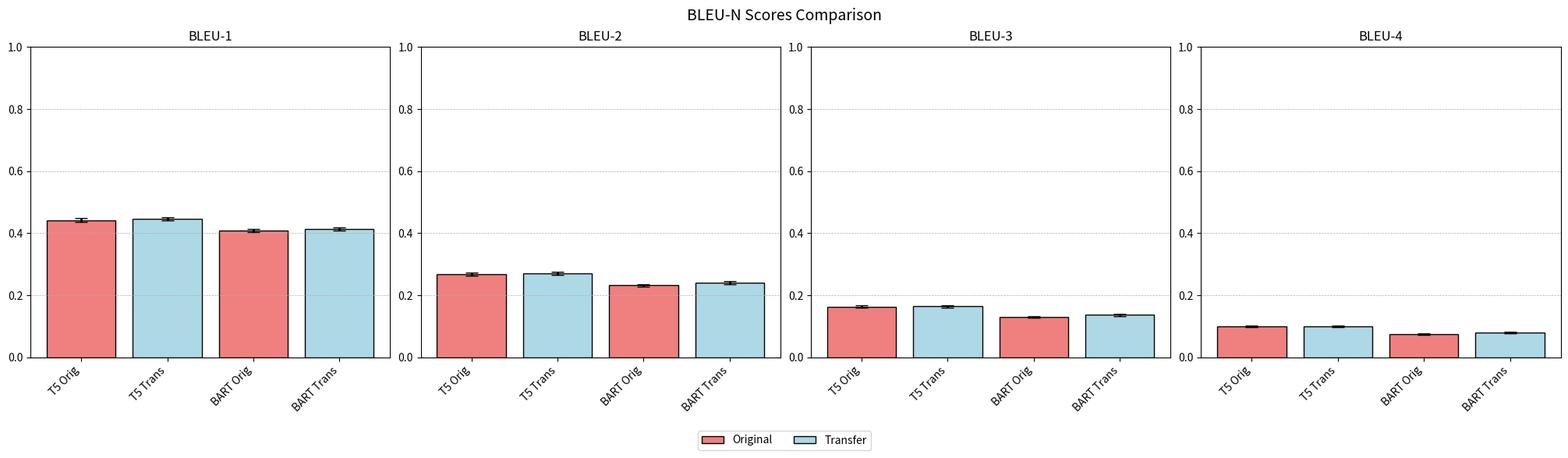
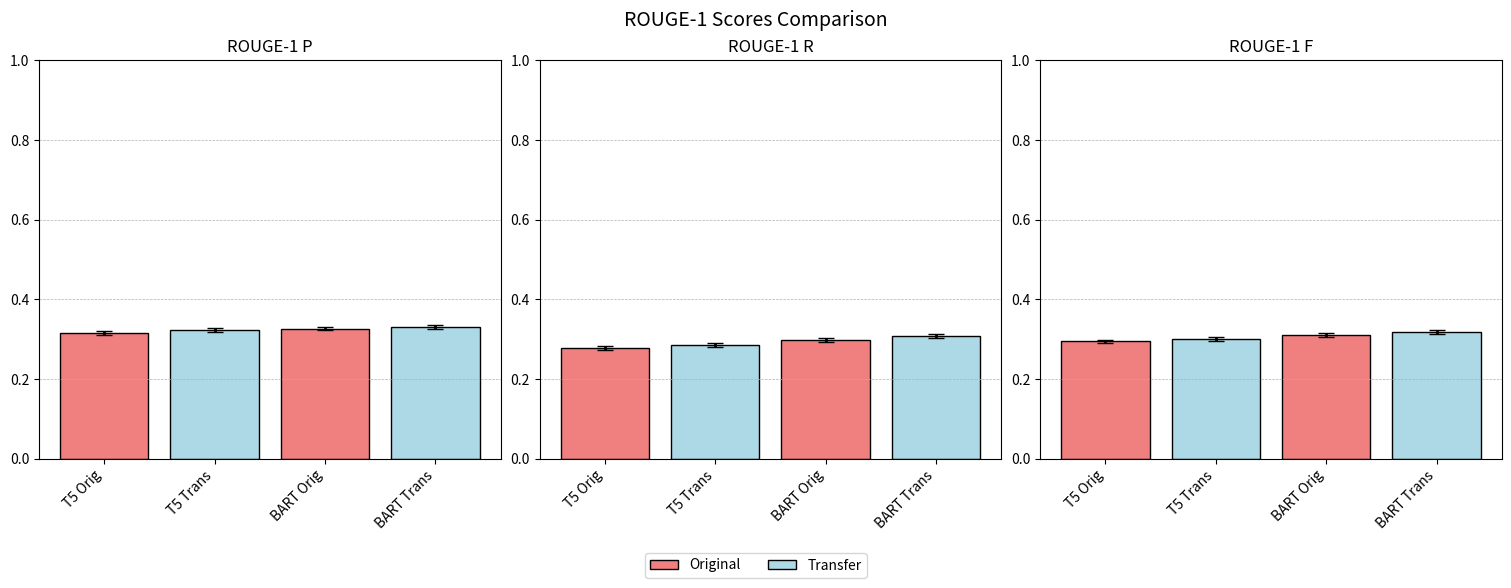
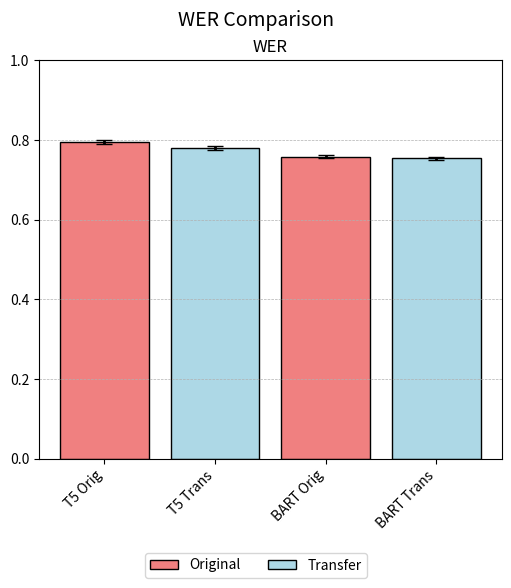

Write the Python code that produced these figures, in order.
import numpy as np
import matplotlib.pyplot as plt
from matplotlib.patches import Patch

# Sample size and z-score for 95% CI
#n = 18379

z = 1.96

# bleu_data = {
#     'BLEU-1': {'T5 Orig': 0.4531, 'T5 Trans': 0.4581, 'BART Orig': 0.4163, 'BART Trans': 0.4265},
#     'BLEU-2': {'T5 Orig': 0.2781, 'T5 Trans': 0.2803, 'BART Orig': 0.2422, 'BART Trans': 0.2524},
#     'BLEU-3': {'T5 Orig': 0.1723, 'T5 Trans': 0.1703, 'BART Orig': 0.1379, 'BART Trans': 0.1482},
#     'BLEU-4': {'T5 Orig': 0.1074, 'T5 Trans': 0.1027, 'BART Orig': 0.0791, 'BART Trans': 0.0882}
# }
# rouge_data = {
#     'ROUGE-1 P': {'T5 Orig': 0.3219, 'T5 Trans': 0.3281, 'BART Orig': 0.3328, 'BART Trans': 0.3412},
#     'ROUGE-1 R': {'T5 Orig': 0.2844, 'T5 Trans': 0.2935, 'BART Orig': 0.3032, 'BART Trans': 0.3146},
#     'ROUGE-1 F': {'T5 Orig': 0.3002, 'T5 Trans': 0.3080, 'BART Orig': 0.3163, 'BART Trans': 0.3269}
# }
# wer_data = {
#     'WER': {'T5 Orig': 0.7726, 'T5 Trans': 0.7714, 'BART Orig': 0.7515, 'BART Trans': 0.7471}
# }

n=34678
bleu_data = {
    'BLEU-1': {'T5 Orig': 0.4422, 'T5 Trans': 0.4462, 'BART Orig': 0.4074, 'BART Trans': 0.4145},
    'BLEU-2': {'T5 Orig': 0.2677, 'T5 Trans': 0.2709, 'BART Orig': 0.2315, 'BART Trans': 0.2398},
    'BLEU-3': {'T5 Orig': 0.1626, 'T5 Trans': 0.1642, 'BART Orig': 0.1299, 'BART Trans': 0.1369},
    'BLEU-4': {'T5 Orig': 0.0994, 'T5 Trans': 0.0992, 'BART Orig': 0.0743, 'BART Trans': 0.0792}
}
rouge_data = {
    'ROUGE-1 P': {'T5 Orig': 0.3162, 'T5 Trans': 0.3224, 'BART Orig': 0.3268, 'BART Trans': 0.3314},
    'ROUGE-1 R': {'T5 Orig': 0.2787, 'T5 Trans': 0.2856, 'BART Orig': 0.2988, 'BART Trans': 0.3073},
    'ROUGE-1 F': {'T5 Orig': 0.2943, 'T5 Trans': 0.3010, 'BART Orig': 0.3112, 'BART Trans': 0.3183}
}
wer_data = {
    'WER': {'T5 Orig': 0.7949, 'T5 Trans': 0.7797, 'BART Orig': 0.7585, 'BART Trans': 0.7539}
}

labels = ['T5 Orig', 'T5 Trans', 'BART Orig', 'BART Trans']
color_map = {'Orig': 'lightcoral', 'Trans': 'lightblue'}
bar_colors = [color_map['Orig'] if 'Orig' in lbl else color_map['Trans'] for lbl in labels]
legend_handles = [
    Patch(facecolor='lightcoral', edgecolor='black', label='Original'),
    Patch(facecolor='lightblue', edgecolor='black', label='Transfer')
]

def plot_metrics(dataset, cols, title):
    fig, axes = plt.subplots(1, cols, figsize=(5*cols, 5), constrained_layout=True)
    axes = axes if hasattr(axes, "__len__") else [axes]
    for ax, (metric, scores) in zip(axes, dataset.items()):
        means = [scores[l] for l in labels]
        se = [np.sqrt(m*(1-m)/n) for m in means]
        ci = [z*s for s in se]
        ax.bar(range(len(labels)), means, color=bar_colors, edgecolor='black')
        ax.errorbar(range(len(labels)), means, yerr=ci, fmt='none',
                    ecolor='black', elinewidth=2, capsize=6)
        ax.set_xticks(range(len(labels)))
        ax.set_xticklabels(labels, rotation=45, ha='right')
        ax.set_ylim(0,1)
        ax.set_title(metric)
        ax.grid(axis='y', linestyle='--', linewidth=0.5)
    fig.suptitle(title, y=1.05, fontsize=14)
    fig.legend(handles=legend_handles, ncol=2,
               loc='lower center', bbox_to_anchor=(0.5, -0.1))
    plt.show()  # <-- ensure figure renders

# Now call:
plot_metrics(bleu_data, 4, 'BLEU‑N Scores Comparison')
plot_metrics(rouge_data, 3, 'ROUGE‑1 Scores Comparison')
plot_metrics(wer_data, 1, 'WER Comparison')
